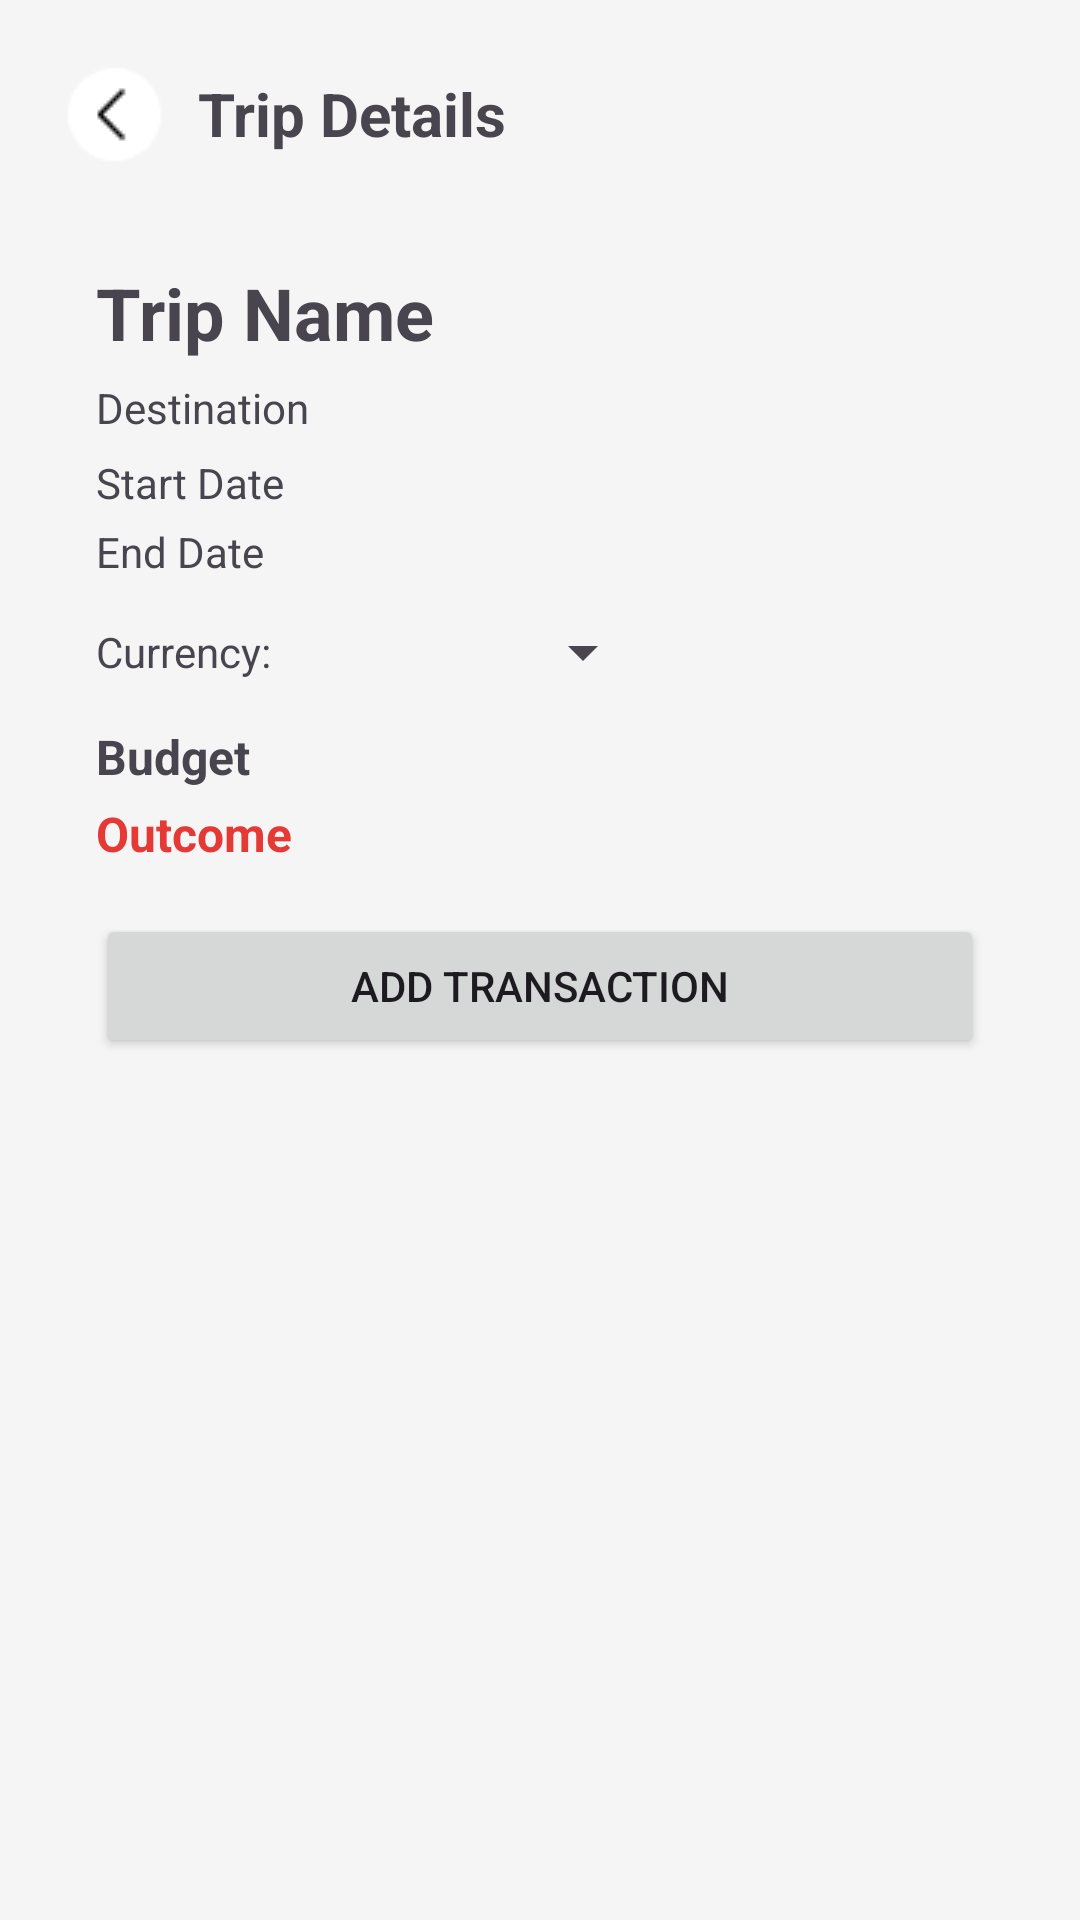

This screen was rendered from an Android layout file. Write that file and the resources it references.
<!-- AndroidManifest.xml: application theme Theme.SaveTrip -->
<!-- res/layout/activity_detail_view.xml -->
<?xml version="1.0" encoding="utf-8"?>
<LinearLayout xmlns:android="http://schemas.android.com/apk/res/android"
    android:id="@+id/main"
    android:layout_width="match_parent"
    android:layout_height="match_parent"
    android:orientation="vertical"
    android:padding="20dp"
    android:background="#F5F5F5">

    
    <LinearLayout
        android:layout_width="match_parent"
        android:layout_height="wrap_content"
        android:gravity="center_vertical"
        android:layout_marginBottom="20dp">

        <ImageButton
            android:id="@+id/btnBack"
            android:layout_width="36dp"
            android:layout_height="36dp"
            android:background="@android:color/transparent"
            android:paddingVertical="6dp"
            android:src="@drawable/back"
            android:layout_marginRight="10dp"/>

        <TextView
            android:layout_width="wrap_content"
            android:layout_height="wrap_content"
            android:text="Trip Details"
            android:textSize="20sp"
            android:textStyle="bold"/>
    </LinearLayout>

    
    <LinearLayout
        android:orientation="vertical"
        android:layout_width="match_parent"
        android:layout_height="wrap_content"
        android:padding="12dp"
        android:background="@drawable/bg_card"
        android:elevation="2dp"
        android:layout_marginBottom="16dp">

        <TextView
            android:id="@+id/tvName"
            android:layout_width="wrap_content"
            android:layout_height="wrap_content"
            android:text="Trip Name"
            android:textStyle="bold"
            android:textSize="24sp"/>

        <TextView
            android:id="@+id/tvDestination"
            android:layout_width="wrap_content"
            android:layout_height="wrap_content"
            android:text="Destination"
            android:layout_marginTop="6dp"/>

        <TextView
            android:id="@+id/tvStartDate"
            android:layout_width="wrap_content"
            android:layout_height="wrap_content"
            android:text="Start Date"
            android:layout_marginTop="6dp"/>

        <TextView
            android:id="@+id/tvEndDate"
            android:layout_width="wrap_content"
            android:layout_height="wrap_content"
            android:text="End Date"
            android:layout_marginTop="4dp"/>

        
        <LinearLayout
            android:orientation="horizontal"
            android:layout_width="wrap_content"
            android:layout_height="wrap_content"
            android:layout_marginTop="12dp"
            android:gravity="center_vertical">

            <TextView
                android:layout_width="wrap_content"
                android:layout_height="wrap_content"
                android:text="Currency:"
                android:layout_marginEnd="8dp"/>

            <Spinner
                android:id="@+id/spinnerCurrency"
                android:layout_width="120dp"
                android:layout_height="wrap_content"/>
        </LinearLayout>

        <TextView
            android:id="@+id/tvBudget"
            android:layout_width="wrap_content"
            android:layout_height="wrap_content"
            android:text="Budget"
            android:layout_marginTop="12dp"
            android:textStyle="bold"
            android:textSize="16sp"/>

        <TextView
            android:id="@+id/tvOutcome"
            android:layout_width="wrap_content"
            android:layout_height="wrap_content"
            android:text="Outcome"
            android:layout_marginTop="4dp"
            android:textColor="#E53935"
            android:textStyle="bold"
            android:textSize="16sp"/>

        <Button
            android:id="@+id/btnAddTransaction"
            android:layout_width="match_parent"
            android:layout_height="wrap_content"
            android:text="Add Transaction"
            android:layout_marginTop="16dp"
            android:onClick="addTransaction"/>
    </LinearLayout>

    
    <androidx.recyclerview.widget.RecyclerView
        android:id="@+id/rvTransaction"
        android:layout_width="match_parent"
        android:layout_height="0dp"
        android:layout_weight="1"
        android:padding="4dp"/>
</LinearLayout>
<!-- resources referenced by this layout -->
<resources>
  <!-- drawable back: png bitmap (drawable, 672 bytes) -->
  <style name="Theme.SaveTrip" parent="Base.Theme.SaveTrip" />
  <style name="Base.Theme.SaveTrip" parent="Theme.Material3.DayNight.NoActionBar">
          
          
      </style>
</resources>
